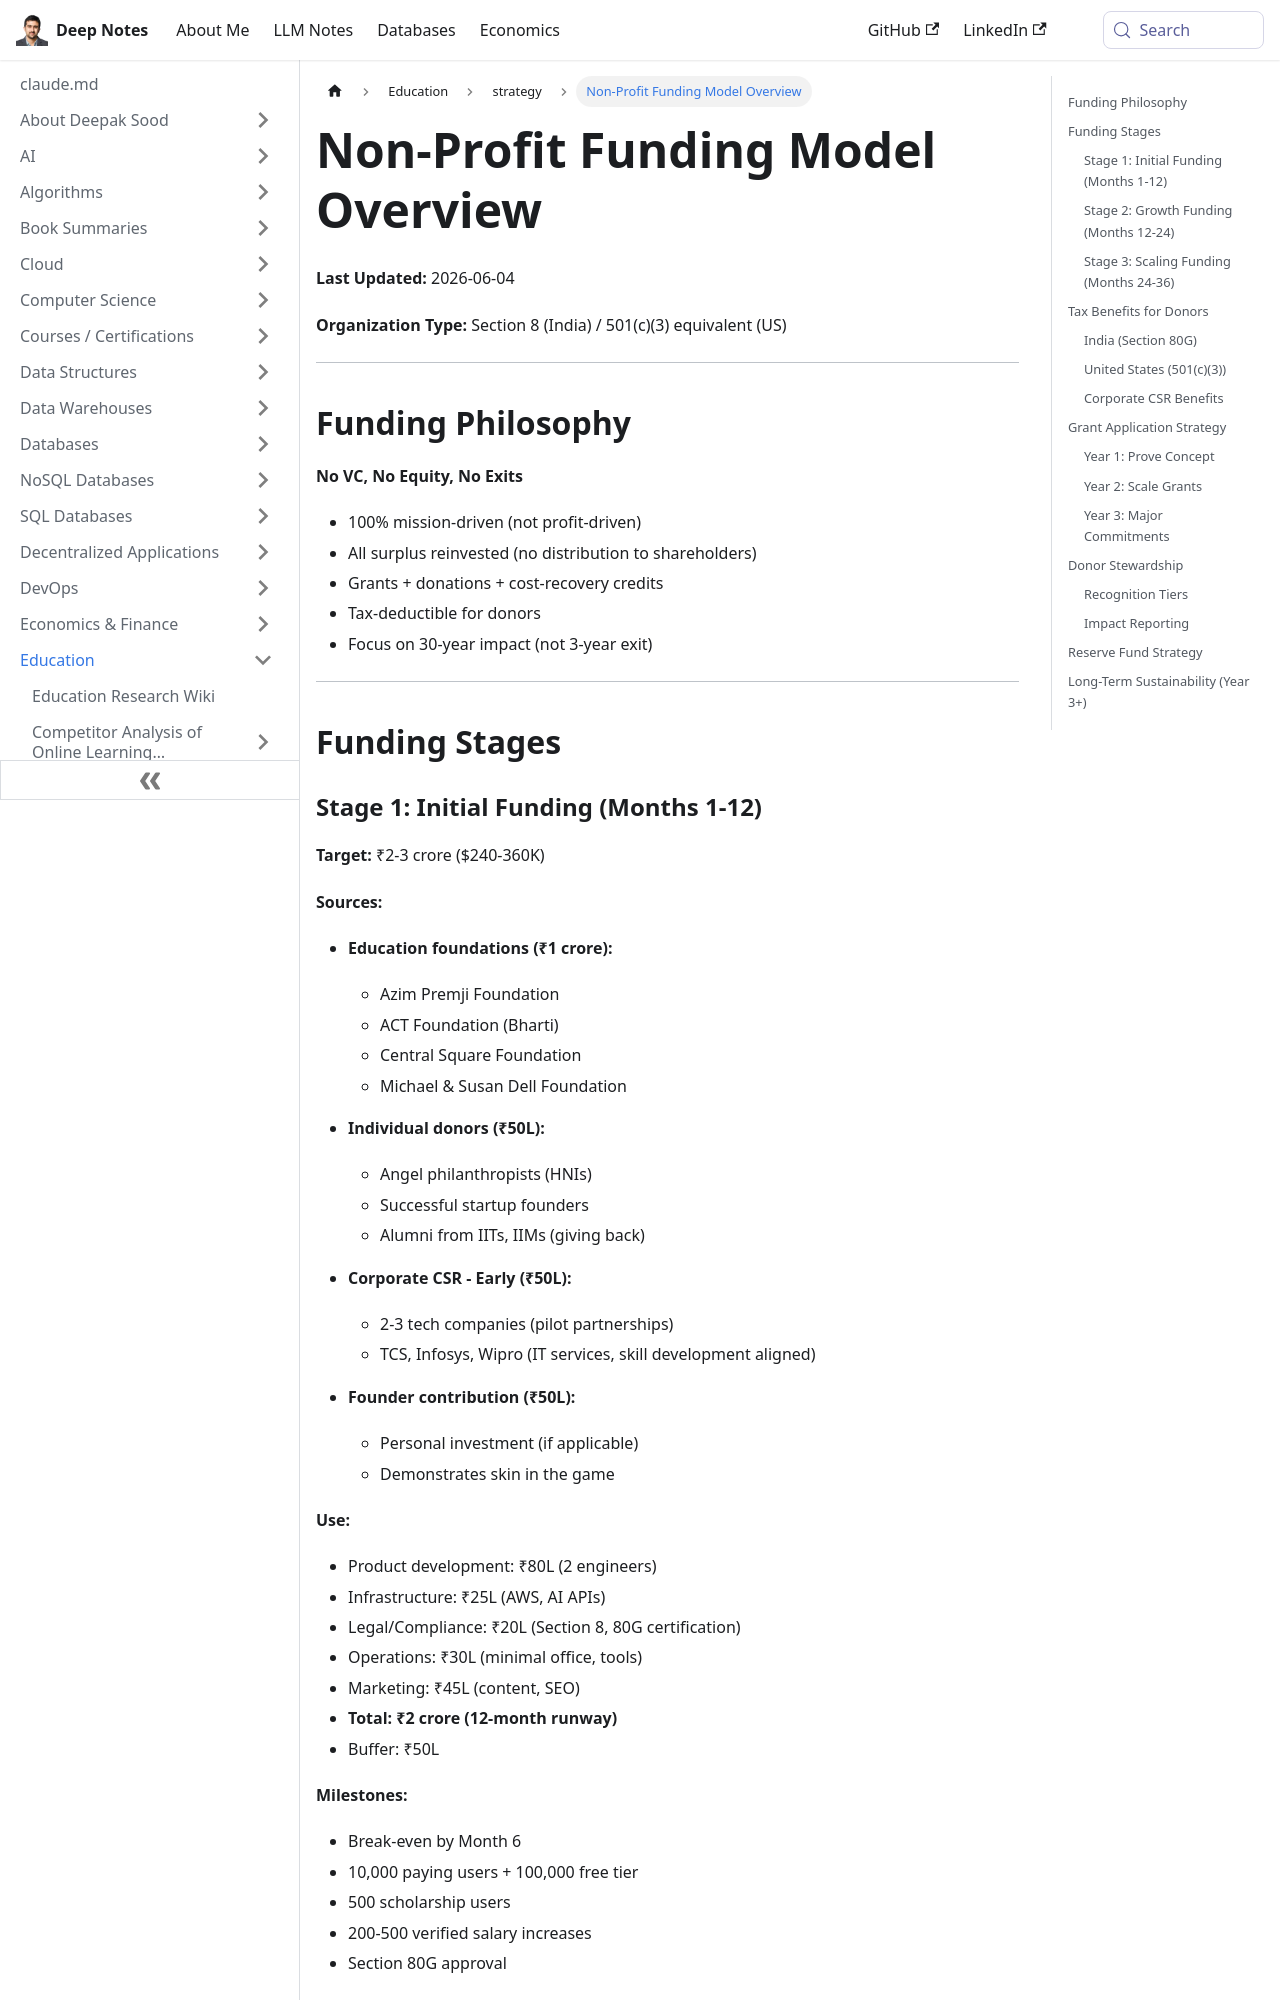

repository: deepaksood619/deepaksood619.github.io · page: education/strategy/funding-model/index.html · generator: docusaurus

---
slug: /education/strategy/funding-model
title: Non-Profit Funding Model Overview
description: Discover the funding model for non-profits, focusing on mission-driven approaches and sustainable financial strategies.
created: 2026-06-04
updated: 2026-06-08
---
**Last Updated:** 2026-06-04

**Organization Type:** Section 8 (India) / 501(c)(3) equivalent (US)

---

## Funding Philosophy

**No VC, No Equity, No Exits**

- 100% mission-driven (not profit-driven)
- All surplus reinvested (no distribution to shareholders)
- Grants + donations + cost-recovery credits
- Tax-deductible for donors
- Focus on 30-year impact (not 3-year exit)

---

## Funding Stages

### Stage 1: Initial Funding (Months 1-12)

**Target:** ₹2-3 crore ($240-360K)

**Sources:**

- **Education foundations (₹1 crore):**
  - Azim Premji Foundation
  - ACT Foundation (Bharti)
  - Central Square Foundation
  - Michael & Susan Dell Foundation

- **Individual donors (₹50L):**
  - Angel philanthropists (HNIs)
  - Successful startup founders
  - Alumni from IITs, IIMs (giving back)

- **Corporate CSR - Early (₹50L):**
  - 2-3 tech companies (pilot partnerships)
  - TCS, Infosys, Wipro (IT services, skill development aligned)

- **Founder contribution (₹50L):**
  - Personal investment (if applicable)
  - Demonstrates skin in the game

**Use:**

- Product development: ₹80L (2 engineers)
- Infrastructure: ₹25L (AWS, AI APIs)
- Legal/Compliance: ₹20L (Section 8, 80G certification)
- Operations: ₹30L (minimal office, tools)
- Marketing: ₹45L (content, SEO)
- **Total: ₹2 crore (12-month runway)**
- Buffer: ₹50L

**Milestones:**

- Break-even by Month 6
- 10,000 paying users + 100,000 free tier
- 500 scholarship users
- 200-500 verified salary increases
- Section 80G approval

---
